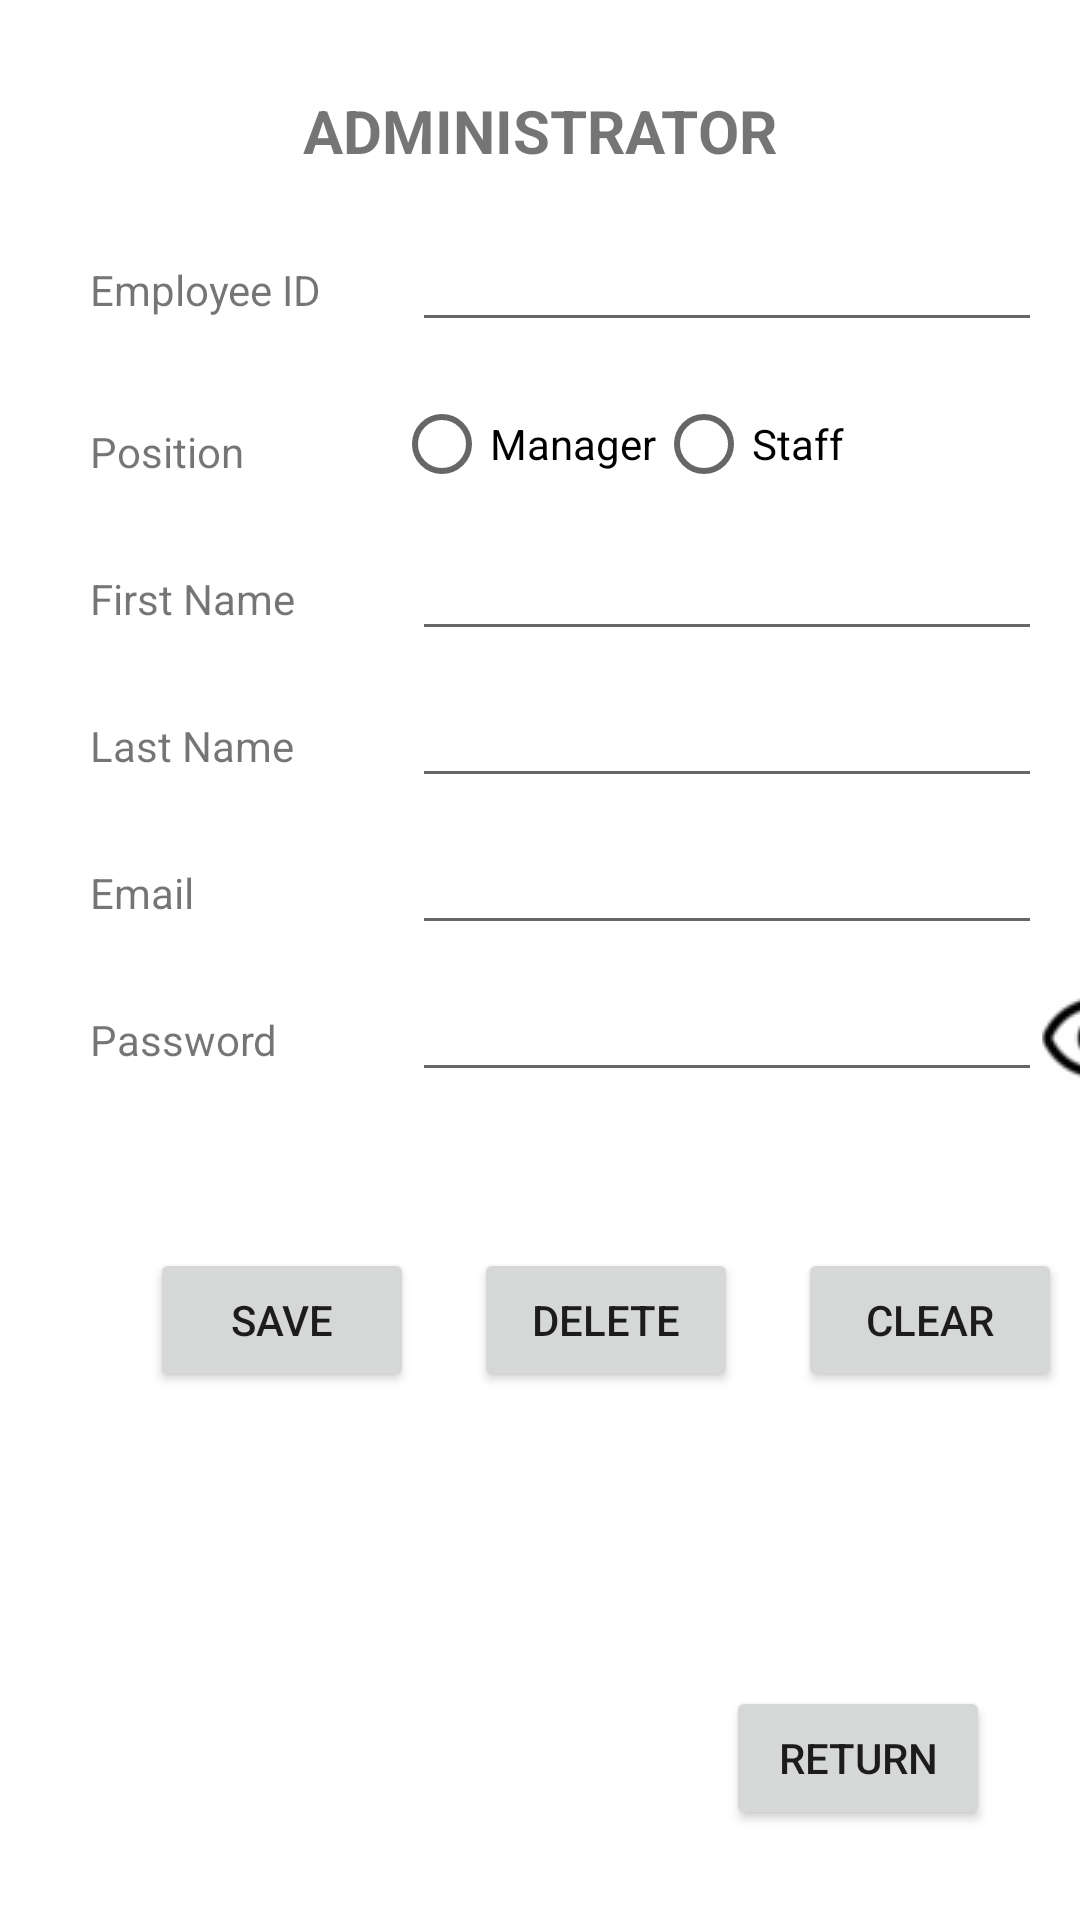

This screen was rendered from an Android layout file. Write that file and the resources it references.
<!-- AndroidManifest.xml: application theme Theme.Resto_Inventory_Clerk_Android -->
<!-- res/layout/activity_admin.xml -->
<?xml version="1.0" encoding="utf-8"?>
<androidx.constraintlayout.widget.ConstraintLayout xmlns:android="http://schemas.android.com/apk/res/android"
    xmlns:app="http://schemas.android.com/apk/res-auto"
    xmlns:tools="http://schemas.android.com/tools"
    android:layout_width="match_parent"
    android:layout_height="match_parent"
    tools:context=".AdminActivity"
    android:id="@+id/layoutAdminActivity"
    >

    <TextView
        android:id="@+id/tvTitle"
        android:layout_width="wrap_content"
        android:layout_height="wrap_content"
        android:text="Administrator"
        app:layout_constraintLeft_toLeftOf="parent"
        app:layout_constraintRight_toRightOf="parent"
        app:layout_constraintTop_toTopOf="parent"
        android:layout_marginTop="30dp"
        android:textStyle="bold"
        android:textAllCaps="true"
        android:textSize="20sp"
        />

    <TextView
        android:id="@+id/tvLabelEmployeeId"
        android:layout_width="wrap_content"
        android:layout_height="wrap_content"
        android:text="Employee ID"
        app:layout_constraintTop_toBottomOf="@id/tvTitle"
        app:layout_constraintLeft_toLeftOf="parent"
        android:layout_marginLeft="30dp"
        android:layout_marginTop="30dp"
        />

    <EditText
        android:id="@+id/edEmployeeId"
        android:layout_width="wrap_content"
        android:layout_height="wrap_content"
        android:ems="10"
        android:inputType="text"
        app:layout_constraintBaseline_toBaselineOf="@id/tvLabelEmployeeId"
        app:layout_constraintLeft_toRightOf="@id/tvLabelEmployeeId"
        android:layout_marginLeft="30dp"
        />

    <TextView
        android:id="@+id/tvLabelPosition"
        android:layout_width="wrap_content"
        android:layout_height="wrap_content"
        android:text="Position"
        app:layout_constraintStart_toStartOf="@id/tvLabelEmployeeId"
        app:layout_constraintTop_toBottomOf="@id/tvLabelEmployeeId"
        android:layout_marginTop= "35dp"
        />

    <RadioGroup
        android:id="@+id/rgPosition"
        android:layout_width="wrap_content"
        android:layout_height="wrap_content"
        android:orientation="horizontal"

        app:layout_constraintLeft_toRightOf="@id/tvLabelPosition"
        android:layout_marginLeft="50dp"
        app:layout_constraintTop_toBottomOf="@id/edEmployeeId"
        android:layout_marginTop="10dp"

        >
        <RadioButton
            android:id="@+id/rbManager"
            android:layout_width="wrap_content"
            android:layout_height="match_parent"
            android:text="Manager" />

        <RadioButton
            android:id="@+id/rbStaff"
            android:layout_width="wrap_content"
            android:layout_height="match_parent"
            android:text="Staff" />
    </RadioGroup>

    <TextView
        android:id="@+id/tvLabelFirstName"
        android:layout_width="wrap_content"
        android:layout_height="wrap_content"
        android:text="First Name"
        app:layout_constraintStart_toStartOf="@id/tvLabelPosition"
        app:layout_constraintTop_toBottomOf="@id/tvLabelPosition"
        android:layout_marginTop="30dp"
        />

    <EditText
        android:id="@+id/edFirstName"
        android:layout_width="wrap_content"
        android:layout_height="wrap_content"
        android:ems="10"
        android:inputType="text"
        app:layout_constraintBaseline_toBaselineOf="@id/tvLabelFirstName"
        app:layout_constraintStart_toStartOf="@id/edEmployeeId"
        />

    <TextView
        android:id="@+id/tvLabelLastName"
        android:layout_width="wrap_content"
        android:layout_height="wrap_content"
        android:text="Last Name"
        app:layout_constraintStart_toStartOf="@id/tvLabelFirstName"
        app:layout_constraintTop_toBottomOf="@id/tvLabelFirstName"
        android:layout_marginTop="30dp"
        />

    <EditText
        android:id="@+id/edLastName"
        android:layout_width="wrap_content"
        android:layout_height="wrap_content"
        android:ems="10"
        android:inputType="text"
        app:layout_constraintBaseline_toBaselineOf="@id/tvLabelLastName"
        app:layout_constraintStart_toStartOf="@id/edFirstName"
        />

    <TextView
        android:id="@+id/tvEmail"
        android:layout_width="wrap_content"
        android:layout_height="wrap_content"
        android:text="Email"
        app:layout_constraintStart_toStartOf="@id/tvLabelLastName"
        app:layout_constraintTop_toBottomOf="@id/tvLabelLastName"
        android:layout_marginTop="30dp"
        />

    <EditText
        android:id="@+id/edEmail"
        android:layout_width="wrap_content"
        android:layout_height="wrap_content"
        android:ems="10"
        android:inputType="textEmailAddress"
        app:layout_constraintBaseline_toBaselineOf="@id/tvEmail"
        app:layout_constraintStart_toStartOf="@id/edLastName"
        />

    <TextView
        android:id="@+id/tvPassword"
        android:layout_width="wrap_content"
        android:layout_height="wrap_content"
        android:text="Password"
        app:layout_constraintStart_toStartOf="@id/tvEmail"
        app:layout_constraintTop_toBottomOf="@id/tvEmail"
        android:layout_marginTop="30dp"
        />

    <EditText
        android:id="@+id/edPassword"
        android:layout_width="wrap_content"
        android:layout_height="wrap_content"
        android:ems="10"
        android:inputType="textPassword"
        app:layout_constraintBaseline_toBaselineOf="@id/tvPassword"
        app:layout_constraintStart_toStartOf="@id/edEmail"
        />
    <ImageButton
        android:id="@+id/imageButtonShowPassword"
        android:layout_width="38dp"
        android:layout_height="28dp"
        android:src="@drawable/showthepassword"
        app:layout_constraintLeft_toRightOf="@id/edPassword"
        app:layout_constraintTop_toBottomOf="@id/tvEmail"
        android:background="@android:color/transparent"
        android:layout_marginTop="25dp"
        />





    <Button
        android:id="@+id/btnSave"
        android:layout_width="wrap_content"
        android:layout_height="wrap_content"
        android:text="Save"
        app:layout_constraintLeft_toLeftOf="parent"
        app:layout_constraintTop_toBottomOf="@id/tvPassword"
        android:layout_marginTop="60dp"
        android:layout_marginLeft="50dp"
        />
    <Button
        android:id="@+id/btnDelete"
        android:layout_width="wrap_content"
        android:layout_height="wrap_content"
        android:text="Delete"

        app:layout_constraintBaseline_toBaselineOf="@id/btnSave"
        app:layout_constraintLeft_toRightOf="@id/btnSave"
        android:layout_marginLeft="20dp"
        />

    <Button
        android:id="@+id/btnClear"
        android:layout_width="wrap_content"
        android:layout_height="wrap_content"
        android:text="Clear"
        app:layout_constraintBaseline_toBaselineOf="@id/btnSave"
        app:layout_constraintLeft_toRightOf="@id/btnDelete"
        android:layout_marginLeft="20dp"
        />




    <Button
        android:id="@+id/btnReturn"
        android:layout_width="wrap_content"
        android:layout_height="wrap_content"
        android:text="Return"
        app:layout_constraintRight_toRightOf="parent"
        app:layout_constraintBottom_toBottomOf="parent"
        android:layout_marginBottom="30dp"
        android:layout_marginRight="30dp"
        />

</androidx.constraintlayout.widget.ConstraintLayout>
<!-- resources referenced by this layout -->
<resources>
  <!-- drawable showthepassword: png bitmap (drawable, 616 bytes) -->
  <style name="Theme.Resto_Inventory_Clerk_Android" parent="Theme.MaterialComponents.DayNight.DarkActionBar">
          
          <item name="colorPrimary">@color/purple_500</item>
          <item name="colorPrimaryVariant">@color/purple_700</item>
          <item name="colorOnPrimary">@color/white</item>
          
          <item name="colorSecondary">@color/teal_200</item>
          <item name="colorSecondaryVariant">@color/teal_700</item>
          <item name="colorOnSecondary">@color/black</item>
          
          <item name="android:statusBarColor">?attr/colorPrimaryVariant</item>
          
      </style>
  <!-- not gathered from this repository: default colours our renderer supplied (Android Studio template values) -->
  <color name="purple_500">#FF6200EE</color>
  <color name="purple_700">#FF3700B3</color>
  <color name="teal_200">#FF03DAC5</color>
  <color name="teal_700">#FF018786</color>
  <color name="black">#FF000000</color>
  <color name="white">#FFFFFFFF</color>
</resources>
